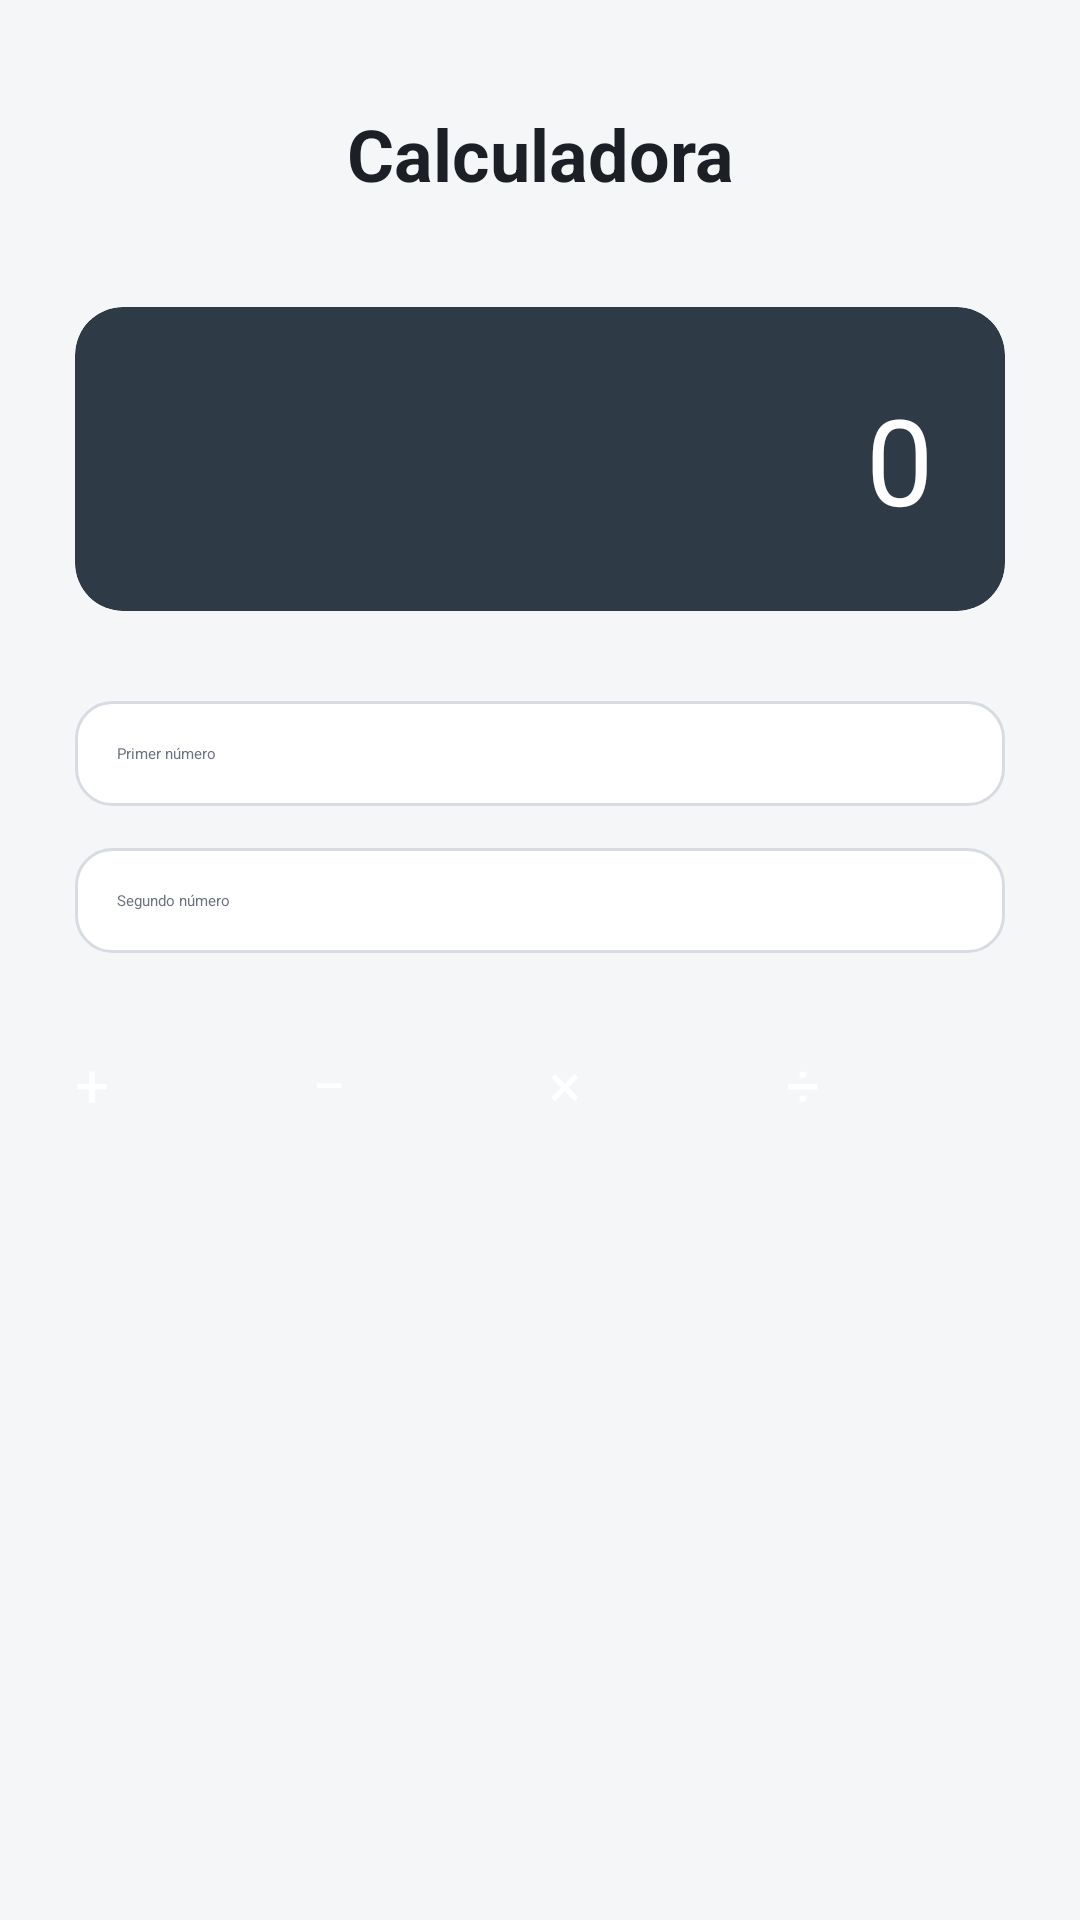

Android layout source for this screen:
<!-- AndroidManifest.xml: activity theme Theme.Formulario -->
<!-- res/layout/activity_calculadora.xml -->
<?xml version="1.0" encoding="utf-8"?>
<androidx.constraintlayout.widget.ConstraintLayout xmlns:android="http://schemas.android.com/apk/res/android"
    xmlns:app="http://schemas.android.com/apk/res-auto"
    xmlns:tools="http://schemas.android.com/tools"
    android:id="@+id/main"
    android:layout_width="match_parent"
    android:layout_height="match_parent"
    tools:context=".CalculadoraActivity"
    android:padding="25dp"
    android:background="@color/background">

    <TextView
        android:id="@+id/Titulo"
        style="@style/TituloPantalla"
        android:layout_width="0dp"
        android:layout_height="wrap_content"
        android:text="Calculadora"
        android:layout_marginTop="10dp"
        app:layout_constraintTop_toTopOf="parent"
        app:layout_constraintStart_toStartOf="parent"
        app:layout_constraintEnd_toEndOf="parent" />

    <androidx.cardview.widget.CardView
        android:id="@+id/cardPantalla"
        style="@style/CardResultado"
        android:layout_width="0dp"
        android:layout_height="wrap_content"
        android:layout_marginTop="35dp"
        app:layout_constraintTop_toBottomOf="@+id/Titulo"
        app:layout_constraintStart_toStartOf="parent"
        app:layout_constraintEnd_toEndOf="parent">

        <TextView
            android:id="@+id/pantalla"
            android:layout_width="match_parent"
            android:layout_height="wrap_content"
            android:padding="24dp"
            android:gravity="end"
            android:text="0"
            android:textColor="@color/white"
            android:textSize="40sp"
            android:maxLines="2"
            android:ellipsize="start" />

    </androidx.cardview.widget.CardView>

    <EditText
        android:id="@+id/numero1"
        style="@style/InputEstandar"
        android:layout_width="0dp"
        android:layout_height="wrap_content"
        android:hint="Primer número"
        android:inputType="numberDecimal|numberSigned"
        android:layout_marginTop="30dp"
        app:layout_constraintTop_toBottomOf="@+id/cardPantalla"
        app:layout_constraintStart_toStartOf="parent"
        app:layout_constraintEnd_toEndOf="parent" />

    <EditText
        android:id="@+id/numero2"
        style="@style/InputEstandar"
        android:layout_width="0dp"
        android:layout_height="wrap_content"
        android:hint="Segundo número"
        android:inputType="numberDecimal|numberSigned"
        android:layout_marginTop="14dp"
        app:layout_constraintTop_toBottomOf="@+id/numero1"
        app:layout_constraintStart_toStartOf="parent"
        app:layout_constraintEnd_toEndOf="parent" />

    <LinearLayout
        android:id="@+id/contenedorBotones"
        android:layout_width="0dp"
        android:layout_height="wrap_content"
        android:orientation="horizontal"
        android:layout_marginTop="30dp"
        android:gravity="center"
        app:layout_constraintTop_toBottomOf="@+id/numero2"
        app:layout_constraintStart_toStartOf="parent"
        app:layout_constraintEnd_toEndOf="parent">

        <Button
            android:id="@+id/btnSumar"
            android:layout_width="0dp"
            android:layout_height="56dp"
            android:layout_weight="1"
            android:layout_marginEnd="6dp"
            android:text="+"
            android:textSize="20sp"
            android:background="@drawable/bg_boton"
            android:textColor="@color/white" />

        <Button
            android:id="@+id/btnRestar"
            android:layout_width="0dp"
            android:layout_height="56dp"
            android:layout_weight="1"
            android:layout_marginEnd="6dp"
            android:text="−"
            android:textSize="20sp"
            android:background="@drawable/bg_boton"
            android:textColor="@color/white" />

        <Button
            android:id="@+id/btnMultiplicar"
            android:layout_width="0dp"
            android:layout_height="56dp"
            android:layout_weight="1"
            android:layout_marginEnd="6dp"
            android:text="×"
            android:textSize="20sp"
            android:background="@drawable/bg_boton"
            android:textColor="@color/white" />

        <Button
            android:id="@+id/btnDividir"
            android:layout_width="0dp"
            android:layout_height="56dp"
            android:layout_weight="1"
            android:text="÷"
            android:textSize="20sp"
            android:background="@drawable/bg_boton"
            android:textColor="@color/white" />

    </LinearLayout>

</androidx.constraintlayout.widget.ConstraintLayout>
<!-- resources referenced by this layout -->
<resources>
  <color name="background">#F5F6F8</color>
  <color name="white">#FFFFFFFF</color>
  <style name="CardResultado">
          <item name="cardCornerRadius">16dp</item>
          <item name="cardElevation">6dp</item>
          <item name="cardBackgroundColor">@color/componentCard</item>
      </style>
  <style name="InputEstandar">
          <item name="android:background">@drawable/bg_input</item>
          <item name="android:padding">14dp</item>
          <item name="android:textColor">@color/textPrimary</item>
          <item name="android:textColorHint">@color/textSecondary</item>
      </style>
  <style name="TituloPantalla">
          <item name="android:textSize">24sp</item>
          <item name="android:textStyle">bold</item>
          <item name="android:textColor">@color/textPrimary</item>
          <item name="android:gravity">center</item>
      </style>
  <style name="Theme.Formulario" parent="Theme.MaterialComponents.Light.DarkActionBar">
          
          <item name="colorPrimary">@color/purple_500</item>
          <item name="colorPrimaryVariant">@color/purple_700</item>
          <item name="colorOnPrimary">@color/white</item>
          
          <item name="colorSecondary">@color/teal_200</item>
          <item name="colorSecondaryVariant">@color/teal_700</item>
          <item name="colorOnSecondary">@color/black</item>
          
          <item name="android:statusBarColor">?attr/colorPrimaryVariant</item>
          
      </style>
  <color name="componentCard">#2E3A46</color>
  <!-- drawable bg_input (drawable) -->
  <?xml version="1.0" encoding="utf-8"?>
  <shape xmlns:android="http://schemas.android.com/apk/res/android">
      <solid android:color="@color/inputBackground" />
      <corners android:radius="12dp" />
      <stroke android:width="1dp" android:color="@color/inputBorder" />
  </shape>
  <color name="textPrimary">#1C1F26</color>
  <color name="textSecondary">#6B7280</color>
  <color name="purple_500">#FF6200EE</color>
  <color name="purple_700">#FF3700B3</color>
  <color name="teal_200">#FF03DAC5</color>
  <color name="teal_700">#FF018786</color>
  <color name="black">#FF000000</color>
  <color name="inputBackground">#FFFFFF</color>
  <color name="inputBorder">#D8DCE2</color>
</resources>
